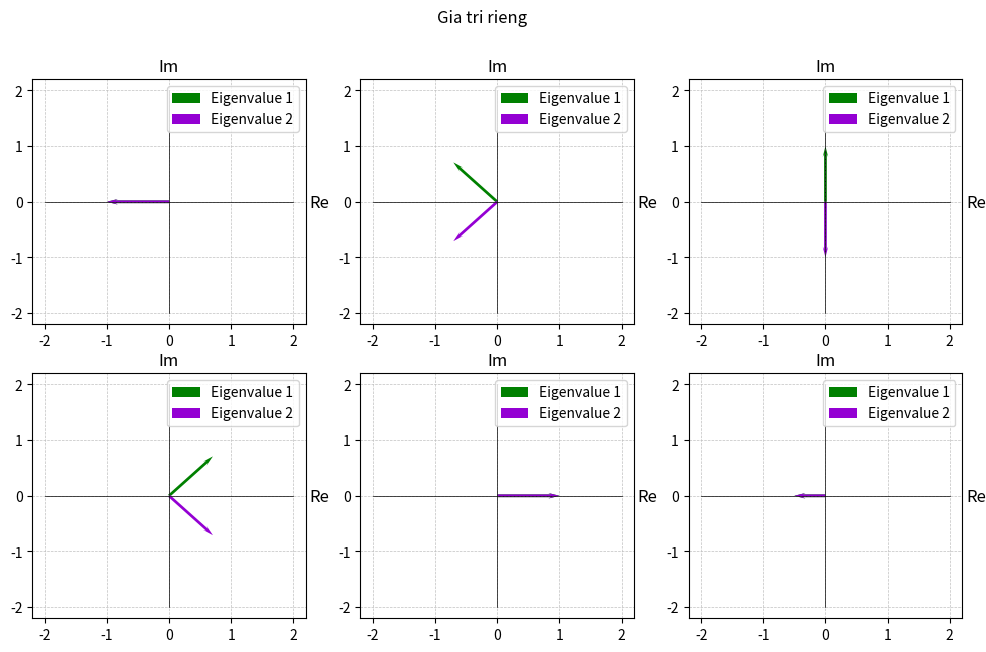

Here is the Python script that generated this plot:
import matplotlib.pyplot as plt
import numpy as np 

# Set size for figure
fig, axes = plt.subplots(nrows=2, ncols=3, figsize=(12,7))
fig.suptitle('Gia tri rieng')

def Oxy(axes):
    plt.sca(axes)
	# Draw the coordinate system Oxy
    Ox = list(range(-2, 3, 1))
    Oy = list(range(-2, 3, 1))
    plt.xticks(Ox, color='black')
    plt.yticks(Oy, color='black')
    plt.plot(Ox, [0] * len(Ox), color='black', linewidth=0.5)  # Axis Ox
    plt.plot([0] * len(Oy), Oy, color='black', linewidth=0.5)  # Axis Oy	
	# This function is used to adjust so that the units of the Ox and Oy axes are equal 
    # plt.axis('equal')

def Draw_Eigenvalue(axes, vecto_1, vecto_2, color_1, color_2, vecto_name1, vecto_name2):
    plt.sca(axes)
    plt.quiver(0, 0, vecto_1[0], vecto_1[1], angles='xy', scale_units='xy', scale=1, color=f'{color_1}', label=f'{vecto_name1}', width=0.01, headwidth=2, headaxislength=3, headlength=4)
    plt.quiver(0, 0, vecto_2[0], vecto_2[1], angles='xy', scale_units='xy', scale=1, color=f'{color_2}', label=f'{vecto_name2}', width=0.01, headwidth=2, headaxislength=3, headlength=4)
    plt.grid(color = 'silver', linestyle = '--', linewidth = 0.5)
    plt.legend()

for i in range(2):
    for j in range(3):
        axes[i][j].set_xlabel('Re', color='black', fontsize=12)
        axes[i][j].set_ylabel('Im', color='black', fontsize=12)
        axes[i][j].xaxis.set_label_coords(1.05, 0.53)
        axes[i][j].yaxis.set_label_coords(0.5, 1.018)
        axes[i][j].yaxis.label.set_rotation(0)

eigenvalue1_1 = [-1, 0]
eigenvalue1_2 = [-1, 0]

eigenvalue2_1 = [-1/np.sqrt(2), 1/np.sqrt(2)]
eigenvalue2_2 = [-1/np.sqrt(2), -1/np.sqrt(2)]

eigenvalue3_1 = [0, 1]
eigenvalue3_2 = [0, -1]

eigenvalue4_1 = [1/np.sqrt(2), 1/np.sqrt(2)]
eigenvalue4_2 = [1/np.sqrt(2), -1/np.sqrt(2)]

eigenvalue5_1 = [1, 0]
eigenvalue5_2 = [1, 0]

eigenvalue6_1 = [-0.5, 0]
eigenvalue6_2 = [-0.5, 0]

for i in range(2):
    for j in range(3):
        Oxy(axes[i][j]) 

Draw_Eigenvalue(axes[0][0], eigenvalue1_1, eigenvalue1_2, 'green', 'darkviolet', 'Eigenvalue 1', 'Eigenvalue 2')
Draw_Eigenvalue(axes[0][1], eigenvalue2_1, eigenvalue2_2, 'green', 'darkviolet', 'Eigenvalue 1', 'Eigenvalue 2')
Draw_Eigenvalue(axes[0][2], eigenvalue3_1, eigenvalue3_2, 'green', 'darkviolet', 'Eigenvalue 1', 'Eigenvalue 2')

Draw_Eigenvalue(axes[1][0], eigenvalue4_1, eigenvalue4_2, 'green', 'darkviolet', 'Eigenvalue 1', 'Eigenvalue 2')
Draw_Eigenvalue(axes[1][1], eigenvalue5_1, eigenvalue5_2, 'green', 'darkviolet', 'Eigenvalue 1', 'Eigenvalue 2')
Draw_Eigenvalue(axes[1][2], eigenvalue6_1, eigenvalue6_2, 'green', 'darkviolet', 'Eigenvalue 1', 'Eigenvalue 2')


# Show graph
plt.show()